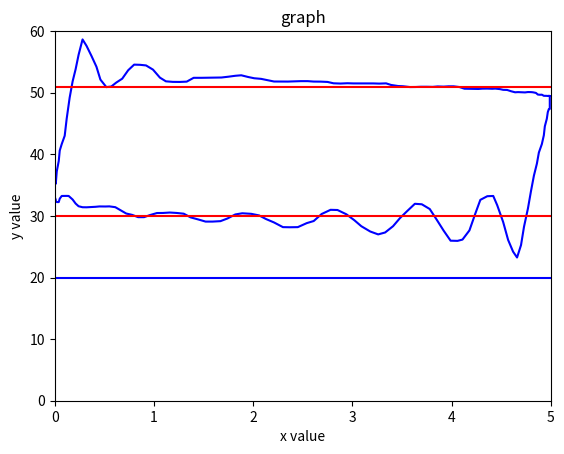

Source code (Python):
# -*- coding: utf-8 -*-
'''

'''
import matplotlib.pyplot as plt

x =[0.00,0.00,0.01,0.01,0.02,0.04,0.05,0.07,0.10,0.12,0.15,0.18,0.21,0.24,0.28,0.32,0.37,0.42,0.46,0.52,0.57,0.62,0.68,0.74,0.80,0.86,0.92,0.99,1.06,1.12,1.19,1.26,1.33,1.40,1.48,1.68,1.75,1.82,1.88,1.95,2.01,2.08,2.15,2.21,2.28,2.35,2.41,2.48,2.55,2.61,2.68,2.75,2.81,2.88,2.95,3.01,3.08,3.15,3.21,3.27,3.34,3.39,3.46,3.51,3.58,3.64,3.69,3.75,3.81,3.86,3.92,3.97,4.02,4.08,4.13,4.17,4.22,4.27,4.31,4.36,4.41,4.44,4.49,4.52,4.56,4.60,4.64,4.67,4.71,4.74,4.77,4.80,4.82,4.85,4.87,4.89,4.91,4.93,4.94,4.96,4.97,4.98,4.99,4.99,4.99,4.99,4.99,4.99,4.98,4.97,4.96,4.94,4.93,4.91,4.88,4.86,4.83,4.80,4.77,4.73,4.70,4.66,4.62,4.57,4.52,4.46,4.42,4.36,4.29,4.24,4.18,4.11,4.06,3.99,3.92,3.85,3.78,3.70,3.63,3.55,3.48,3.41,3.33,3.26,3.18,3.09,3.02,2.94,2.85,2.78,2.69,2.61,2.54,2.45,2.37,2.30,2.21,2.13,2.06,1.98,1.89,1.82,1.74,1.67,1.59,1.52,1.45,1.37,1.30,1.23,1.16,1.09,1.03,0.96,0.90,0.84,0.78,0.72,0.67,0.61,0.55,0.51,0.45,0.41,0.36,0.32,0.28,0.24,0.21,0.18,0.14,0.12,0.09,0.07,0.05,0.04,0.02,0.01,0.01,0.00,0.00]
y = [35.01,35.30,35.32,35.22,37.23,38.91,40.61,41.66,43.01,45.78,49.20,51.85,53.81,56.15,58.65,57.61,55.97,54.22,52.13,50.91,51.01,51.65,52.28,53.65,54.56,54.53,54.43,53.75,52.45,51.85,51.76,51.75,51.80,52.42,52.42,52.47,52.60,52.75,52.83,52.55,52.35,52.25,52.01,51.82,51.82,51.81,51.85,51.88,51.88,51.81,51.80,51.75,51.53,51.49,51.54,51.51,51.51,51.52,51.51,51.48,51.52,51.26,51.09,51.05,50.92,50.93,50.97,50.97,50.95,51.02,50.99,51.04,51.04,50.92,50.65,50.64,50.61,50.61,50.66,50.67,50.64,50.67,50.58,50.47,50.45,50.24,50.07,50.10,50.07,50.05,50.11,50.10,50.07,49.97,49.70,49.67,49.68,49.50,49.50,49.49,49.47,49.50,49.46,49.48,49.21,48.11,47.81,47.37,47.32,46.85,45.77,44.54,43.09,41.66,40.29,38.49,36.54,33.99,31.23,28.23,25.26,23.25,24.20,26.10,29.01,31.74,33.24,33.20,32.61,30.41,27.65,26.16,25.95,25.98,27.61,29.39,31.12,31.89,31.97,30.75,29.65,28.33,27.31,27.00,27.47,28.33,29.30,30.26,30.96,30.99,30.31,29.17,28.83,28.18,28.16,28.18,28.94,29.49,30.08,30.34,30.43,30.24,29.58,29.15,29.08,29.08,29.41,29.76,30.36,30.48,30.55,30.48,30.47,30.14,29.80,29.80,30.17,30.39,30.85,31.42,31.55,31.53,31.54,31.48,31.43,31.40,31.41,31.57,32.01,32.66,33.24,33.25,33.24,33.24,32.80,32.25,32.25,32.40,32.61,33.04,35.01]

miny = 30.0  # 下限载荷
maxy = 51.0  # 上限载荷

plt.axis([0, 5, 0, 60]) # 最大坐标视窗

l1 = plt.plot(x,y,color="Blue")

plt.axhline(miny,color="Red")    # 画参考线方法一
plt.axhline(maxy,color="Red")    # 画参考线方法一

x2 = [0,5]
y2 = [20,20]

l2 = plt.plot(x2,y2,color="Blue")     # 画参考线方法二

#plt.rcParams['font.sans-serif']=['SimHei'] #用来正常显示中文标签
#plt.title("graph中文")
plt.title("graph")
plt.xlabel("x value")
plt.ylabel("y value")
#plt.legend() #tuli
plt.savefig("temp.png")
plt.show()
